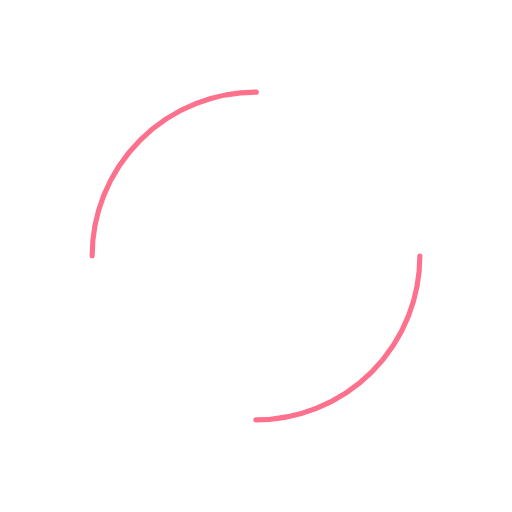
t = 0.00 s
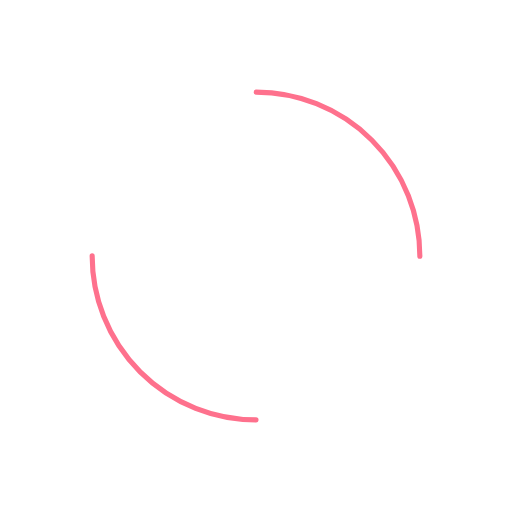
t = 0.25 s
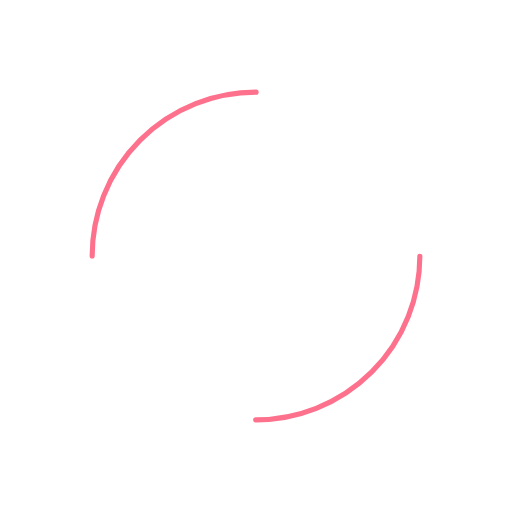
t = 0.50 s
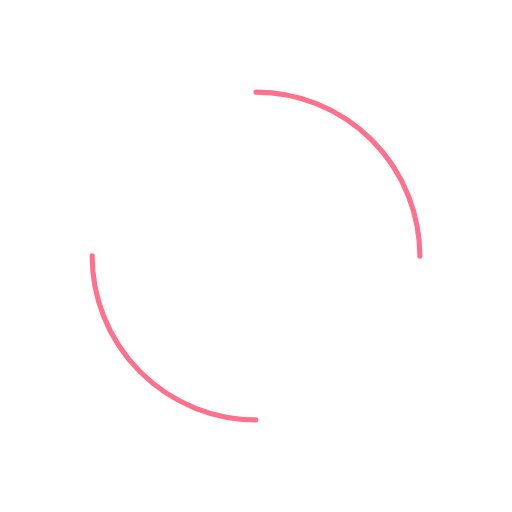
t = 0.75 s

The animated SVG that drew these frames (rendered in a browser with its animation timeline set to each time). Animation: 1 SMIL element (animateTransform=1); one cycle of 1.00 s, repeats indefinitely.

<?xml version="1.0" encoding="utf-8"?>
<svg xmlns="http://www.w3.org/2000/svg" xmlns:xlink="http://www.w3.org/1999/xlink" style="margin: auto; background: none; display: block; shape-rendering: auto; animation-play-state: running; animation-delay: 0s;" width="200px" height="200px" viewBox="0 0 100 100" preserveAspectRatio="xMidYMid">
<circle cx="50" cy="50" r="32" stroke-width="1" stroke="#fe718d" stroke-dasharray="50.26548245743669 50.26548245743669" fill="none" stroke-linecap="round" style="animation-play-state: running; animation-delay: 0s;">
  <animateTransform attributeName="transform" type="rotate" repeatCount="indefinite" dur="1s" keyTimes="0;1" values="0 50 50;360 50 50" style="animation-play-state: running; animation-delay: 0s;"></animateTransform>
</circle>
<!-- [ldio] generated by https://loading.io/ --></svg>
